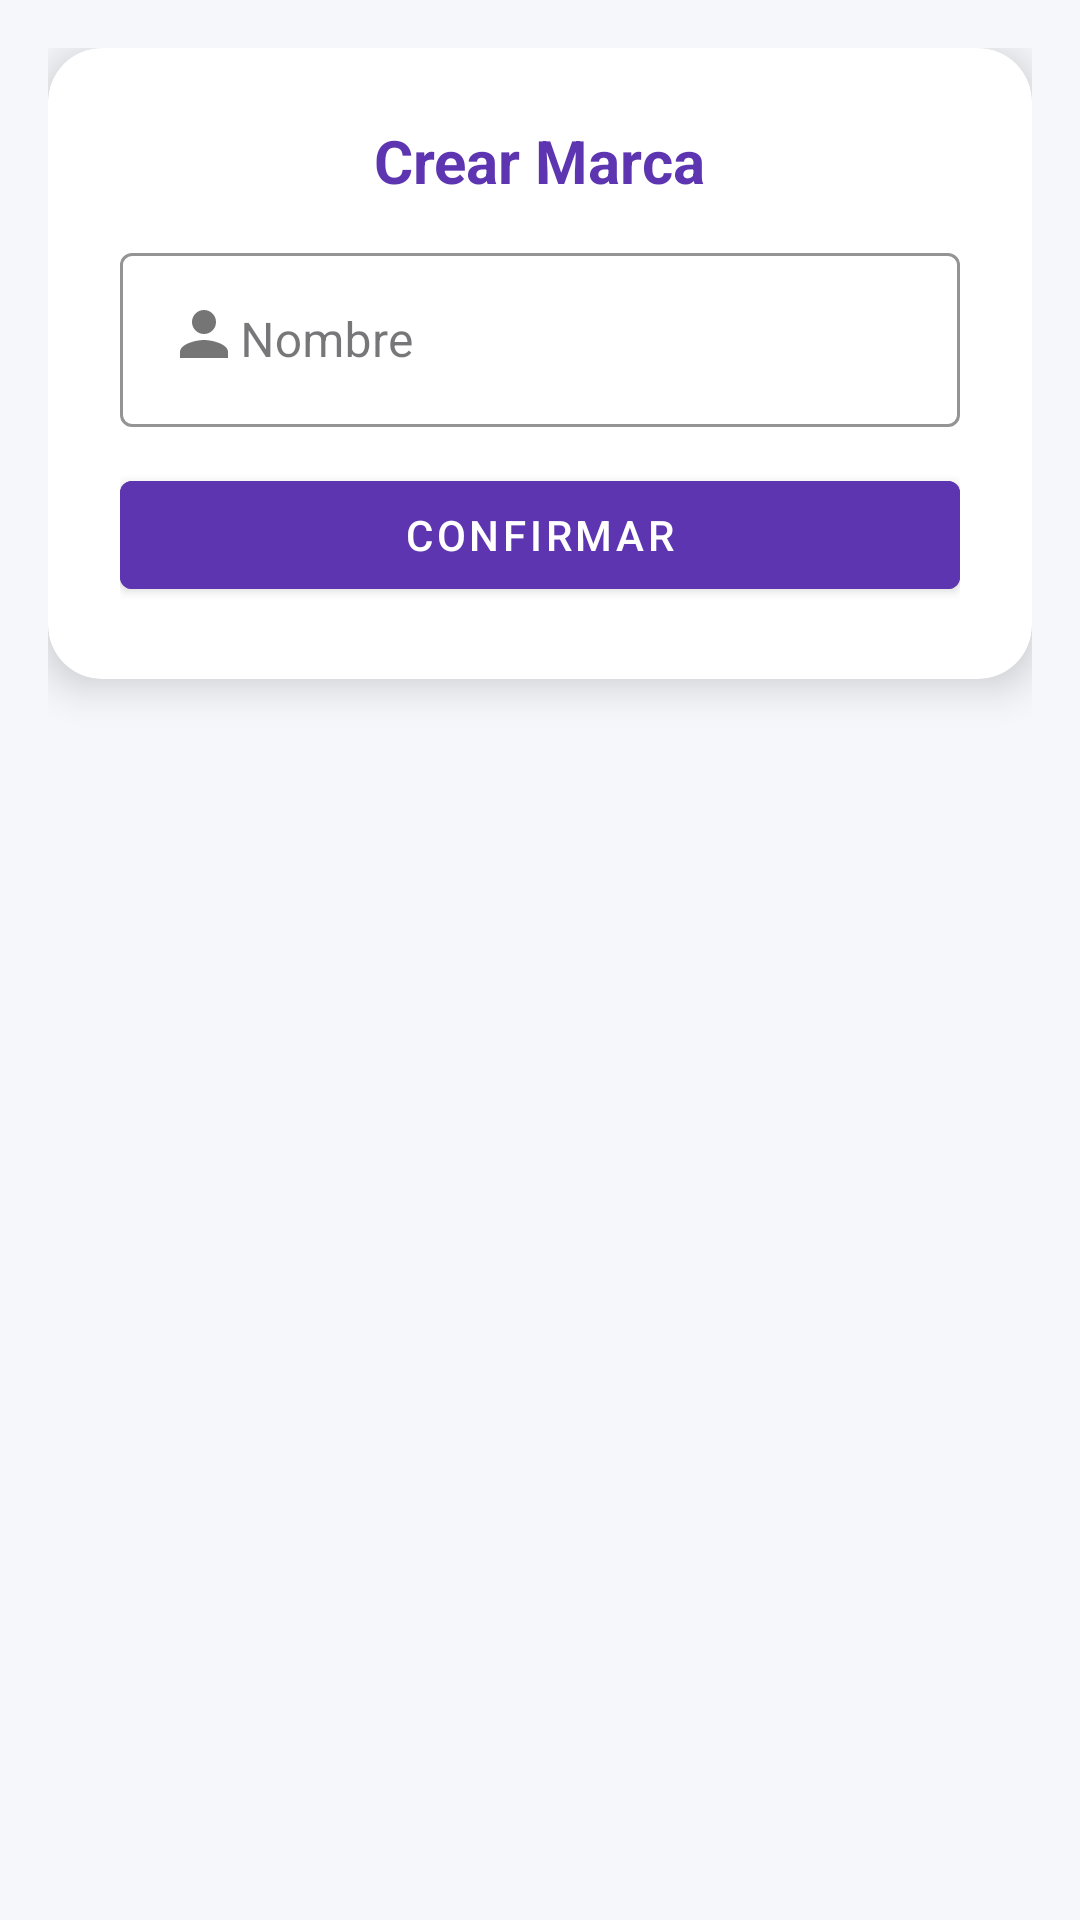

Layout XML and referenced resources for this Android screen:
<!-- AndroidManifest.xml: application theme Theme.Mobile -->
<!-- res/layout/fragment_crear_marca.xml -->
<?xml version="1.0" encoding="utf-8"?>
<ScrollView xmlns:android="http://schemas.android.com/apk/res/android"
    xmlns:app="http://schemas.android.com/apk/res-auto"
    android:layout_width="match_parent"
    android:layout_height="match_parent"
    android:background="@color/background_light"
    android:padding="16dp">

    <LinearLayout
        android:layout_width="match_parent"
        android:layout_height="wrap_content"
        android:orientation="vertical"
        android:gravity="center_horizontal">

        <androidx.cardview.widget.CardView
            android:layout_width="match_parent"
            android:layout_height="wrap_content"
            android:layout_marginBottom="24dp"
            app:cardCornerRadius="18dp"
            app:cardElevation="8dp"
            android:backgroundTint="@android:color/white">

            <LinearLayout
                android:layout_width="match_parent"
                android:layout_height="wrap_content"
                android:orientation="vertical"
                android:padding="24dp">

                <TextView
                    android:layout_width="wrap_content"
                    android:layout_height="wrap_content"
                    android:text="Crear Marca"
                    android:textSize="20sp"
                    android:textStyle="bold"
                    android:textColor="@color/my_primary"
                    android:layout_gravity="center_horizontal"
                    android:paddingBottom="12dp"/>

                
                <com.google.android.material.textfield.TextInputLayout
                    android:layout_width="match_parent"
                    android:layout_height="wrap_content"
                    android:hint="Nombre"
                    android:layout_marginBottom="12dp"
                    style="@style/OutlinedTextField">
                    <com.google.android.material.textfield.TextInputEditText
                        android:id="@+id/tfNombre"
                        android:layout_width="match_parent"
                        android:layout_height="wrap_content"
                        android:inputType="textPersonName"
                        android:drawableStart="@drawable/ic_user_avatar"/>
                </com.google.android.material.textfield.TextInputLayout>

                
                <com.google.android.material.button.MaterialButton
                    android:id="@+id/btnConfirmar"
                    android:layout_width="match_parent"
                    android:layout_height="wrap_content"
                    android:text="Confirmar"
                    android:icon="@drawable/ic_save"
                    app:iconPadding="8dp"
                    android:backgroundTint="@color/my_primary"
                    android:textColor="@android:color/white"
                    style="@style/Widget.MaterialComponents.Button"/>

            </LinearLayout>
        </androidx.cardview.widget.CardView>
    </LinearLayout>
</ScrollView>
<!-- resources referenced by this layout -->
<resources>
  <color name="background_light">#F6F7FB</color>
  <color name="my_primary">#5E35B1</color>
  <!-- drawable ic_save (drawable) -->
  <?xml version="1.0" encoding="utf-8"?>
  <vector xmlns:android="http://schemas.android.com/apk/res/android"
      android:width="24dp"
      android:height="24dp"
      android:viewportWidth="24"
      android:viewportHeight="24">
      <path
          android:fillColor="#FFFFFF"
          android:pathData="M17,3H5c-1.1,0-2,0.9-2,2v14c0,1.1 0.9,2 2,2h14c1.1,0 2-0.9 2-2V7l-4-4zm0,16H5V5h11.17L19,7.83V19zm-7-2h4v-4h-4v4z"/>
  </vector>
  <!-- drawable ic_user_avatar: png bitmap (drawable, 29288 bytes) -->
  <style name="OutlinedTextField" parent="Widget.MaterialComponents.TextInputLayout.OutlinedBox">
          <item name="boxStrokeColor">@color/my_primary</item>
          <item name="hintTextColor">@color/my_primary</item>
          <item name="startIconTint">@color/my_primary</item>
          <item name="endIconTint">@color/my_primary</item>
      </style>
  <style name="Theme.Mobile" parent="Base.Theme.Mobile" />
  <style name="Base.Theme.Mobile" parent="Theme.Material3.DayNight.NoActionBar">
          
          <item name="colorPrimary">@color/my_primary</item>
          <item name="colorPrimaryVariant">@color/my_primary</item>
          <item name="colorSecondary">@color/my_secondary</item>
          <item name="colorSecondaryVariant">@color/my_secondary</item>
  
      </style>
  <color name="my_secondary">#673AB7</color>
</resources>
